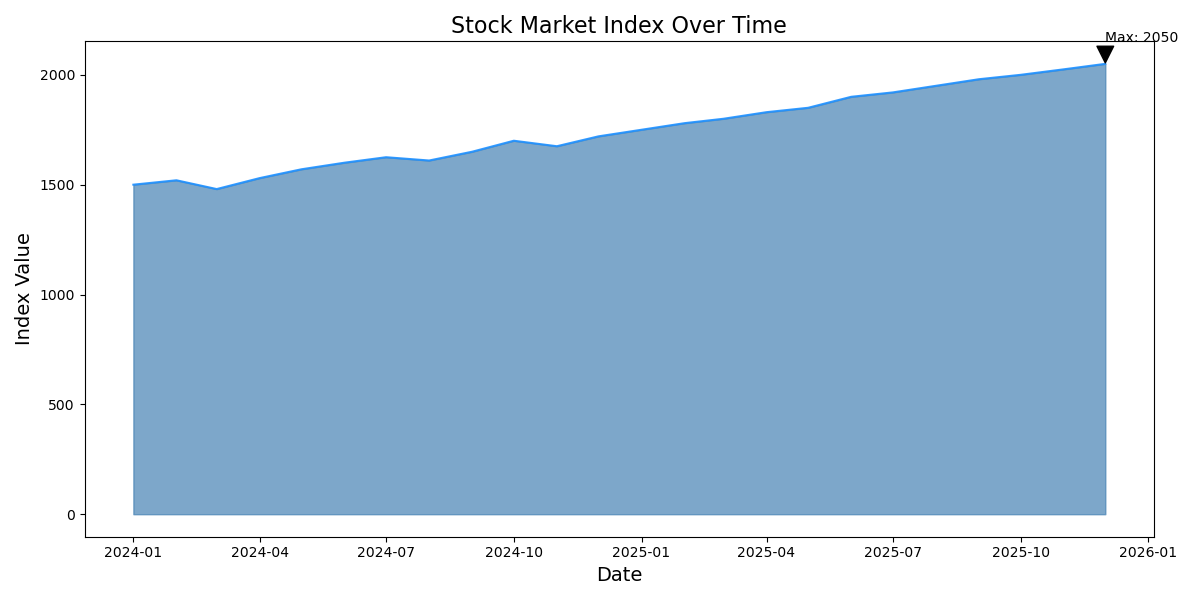

Values plotted in this chart, from the file beside it:
Date, Index
2024-01-01, 1500
2024-02-01, 1520
2024-03-01, 1480
2024-04-01, 1530
2024-05-01, 1570
2024-06-01, 1600
2024-07-01, 1625
2024-08-01, 1610
2024-09-01, 1650
2024-10-01, 1700
2024-11-01, 1675
2024-12-01, 1720
2025-01-01, 1750
2025-02-01, 1780
2025-03-01, 1800
2025-04-01, 1830
2025-05-01, 1850
2025-06-01, 1900
2025-07-01, 1920
2025-08-01, 1950
2025-09-01, 1980
2025-10-01, 2000
2025-11-01, 2025
2025-12-01, 2050
